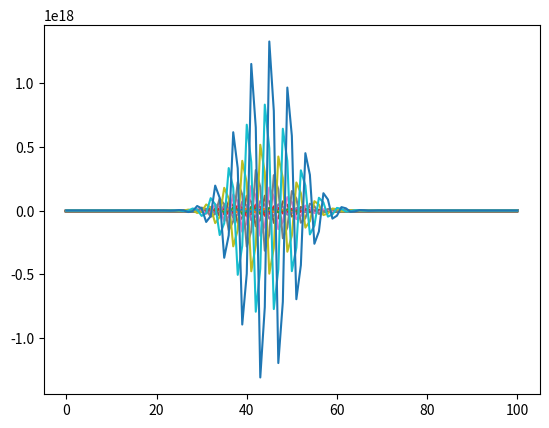

Generate this figure with matplotlib:
import numpy as np
import matplotlib.pyplot as plt
from scipy.special import lpmv,lambertw
from mpl_toolkits.mplot3d import Axes3D



#Definindo a matriz
N = 100
h = 0.5
l = 1

U = np.zeros((N+1,N+1),float)
   

for i in range(N+1):
    x = np.array(1+2*lambertw((0.5)*np.sqrt(np.exp(i*h-1))),dtype=float)
    U[i][0] = np.sqrt(1/np.pi)*np.exp(-x**2)
  

for i in range(1,N):
    for j in range(1,N):
        x = np.array(1+2*lambertw((0.5)*np.sqrt(np.exp(i*h-1))),dtype=float)
        U[i][j+1] = U[i-1][j]+U[i+1][j]-U[i][j-1]-(h**2)*(l*(l+1)+(2/(x+1)))*((x-1)/(x+1)**3)
    

    
print(U)  
plt.plot(U)
plt.show()
